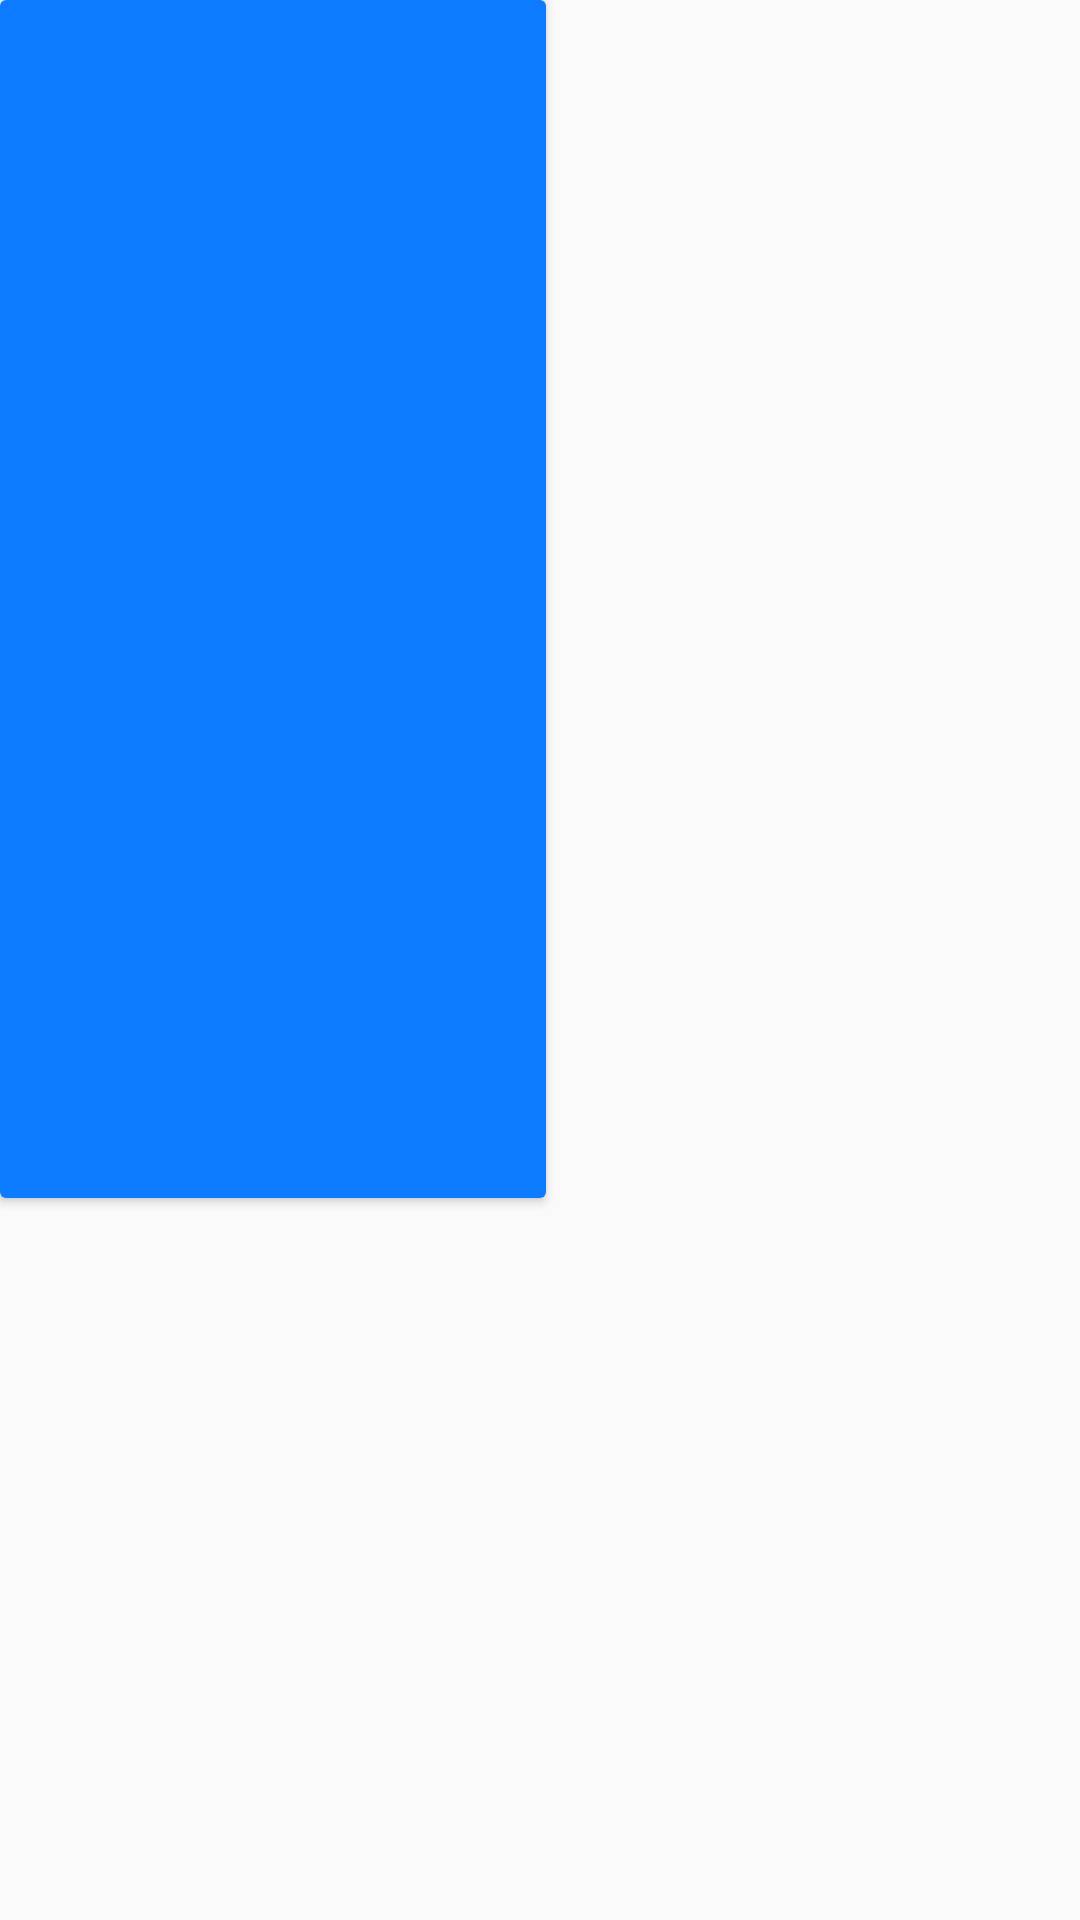

Android layout source for this screen:
<!-- AndroidManifest.xml: application theme AppTheme -->
<!-- res/layout/fragment_achivement.xml -->
<?xml version="1.0" encoding="utf-8"?>
<LinearLayout
    xmlns:android="http://schemas.android.com/apk/res/android"
    android:layout_width="match_parent"
    android:layout_height="match_parent"
    android:orientation="vertical"
    android:weightSum="2">
    <android.support.v7.widget.CardView xmlns:android="http://schemas.android.com/apk/res/android"
        android:id="@+id/card_view"
        android:layout_width="182dp"
        android:layout_height="159dp"
        android:layout_weight="1">
        <ImageView
            android:id="@+id/imageButtonAchivement"
            android:layout_width="match_parent"
            android:layout_height="match_parent"
            android:background="@color/colorPrimary"
            android:src="@drawable/achievement"/>
    </android.support.v7.widget.CardView>
</LinearLayout>
<!-- resources referenced by this layout -->
<resources>
  <color name="colorPrimary">#0D7BFF</color>
  <style name="AppTheme" parent="Theme.AppCompat.Light.DarkActionBar">
          <item name="colorPrimary">@color/colorPrimary</item>
          <item name="colorPrimaryDark">@color/colorPrimaryDark</item>
          <item name="colorAccent">@color/colorAccent</item>
          <item name="android:textColor">@color/colorText</item>
          <item name="android:textColorHint">@color/colorText</item>
          <item name="colorControlNormal">@color/colorText</item>
          <item name="colorControlActivated">@color/colorText</item>
      </style>
  <color name="colorPrimaryDark">#0D7BFF</color>
  <color name="colorAccent">#FFFFFF</color>
  <color name="colorText">#FFFFFF</color>
</resources>
